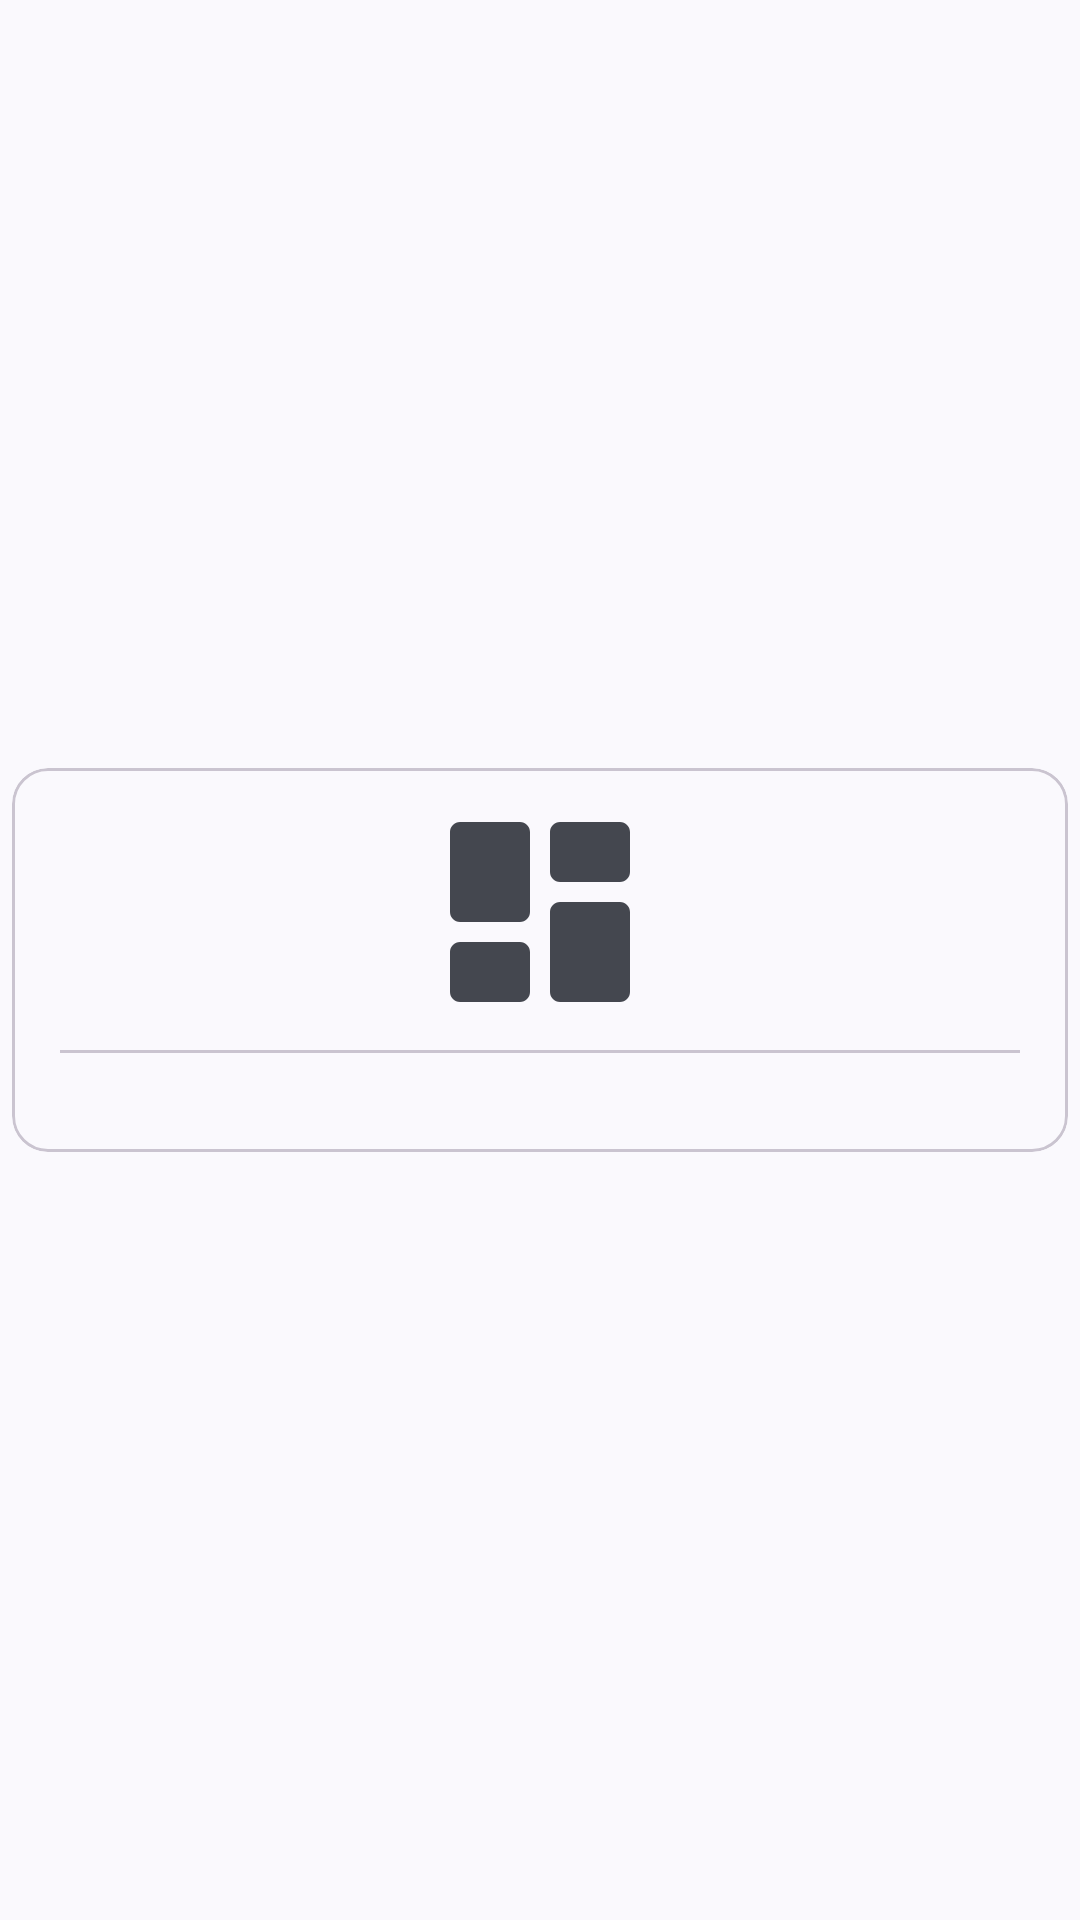

This screen was rendered from an Android layout file. Write that file and the resources it references.
<!-- AndroidManifest.xml: application theme Theme.FarmerAssist -->
<!-- res/layout/agro_item.xml -->
<?xml version="1.0" encoding="utf-8"?>
<androidx.constraintlayout.widget.ConstraintLayout xmlns:android="http://schemas.android.com/apk/res/android"
    android:layout_width="match_parent"
    android:layout_height="wrap_content"
    xmlns:app="http://schemas.android.com/apk/res-auto">

    <com.google.android.material.card.MaterialCardView
        android:id="@+id/agro_card"
        style="@style/Widget.Material3.CardView.Outlined"
        android:layout_width="0dp"
        android:layout_height="wrap_content"
        android:layout_marginStart="4dp"
        android:layout_marginTop="3dp"
        android:layout_marginEnd="4dp"
        android:layout_marginBottom="3dp"
        android:focusable="true"
        app:cardCornerRadius="12dp"
        android:clickable="true"
        app:layout_constraintBottom_toBottomOf="parent"
        app:layout_constraintEnd_toEndOf="parent"
        app:layout_constraintStart_toStartOf="parent"
        app:layout_constraintTop_toTopOf="parent">

        <androidx.constraintlayout.widget.ConstraintLayout
            android:layout_width="match_parent"
            android:layout_height="match_parent">

            <ImageView
                android:id="@+id/agro_img"
                android:layout_width="80dp"
                android:layout_height="80dp"
                android:layout_marginStart="8dp"
                android:layout_marginTop="8dp"
                android:layout_marginEnd="8dp"
                android:src="@drawable/round_dashboard_24"
                app:layout_constraintEnd_toEndOf="parent"
                app:layout_constraintStart_toStartOf="parent"
                app:layout_constraintTop_toTopOf="parent" />

            <com.google.android.material.divider.MaterialDivider
                android:id="@+id/divider1"
                android:layout_width="0dp"
                android:layout_height="wrap_content"
                android:layout_marginStart="16dp"
                android:layout_marginTop="6dp"
                android:layout_marginEnd="16dp"
                app:layout_constraintEnd_toEndOf="parent"
                app:layout_constraintStart_toStartOf="parent"
                app:layout_constraintTop_toBottomOf="@+id/agro_img" />

            <TextView
                android:id="@+id/agroItem_t"
                android:layout_width="wrap_content"
                android:layout_height="wrap_content"
                android:layout_marginStart="5dp"
                android:layout_marginTop="6dp"
                android:layout_marginEnd="5dp"
                android:layout_marginBottom="8dp"
                android:fontFamily="@font/nunito"
                app:layout_constraintBottom_toBottomOf="parent"
                app:layout_constraintEnd_toEndOf="@+id/agro_img"
                app:layout_constraintStart_toStartOf="@+id/agro_img"
                app:layout_constraintTop_toBottomOf="@+id/divider1" />
        </androidx.constraintlayout.widget.ConstraintLayout>
    </com.google.android.material.card.MaterialCardView>


</androidx.constraintlayout.widget.ConstraintLayout>
<!-- resources referenced by this layout -->
<resources>
  <!-- drawable round_dashboard_24 (drawable) -->
  <vector xmlns:android="http://schemas.android.com/apk/res/android" android:height="24dp" android:tint="?attr/colorControlNormal" android:viewportHeight="24" android:viewportWidth="24" android:width="24dp">
        
      <path android:fillColor="@android:color/white" android:pathData="M4,13h6c0.55,0 1,-0.45 1,-1L11,4c0,-0.55 -0.45,-1 -1,-1L4,3c-0.55,0 -1,0.45 -1,1v8c0,0.55 0.45,1 1,1zM4,21h6c0.55,0 1,-0.45 1,-1v-4c0,-0.55 -0.45,-1 -1,-1L4,15c-0.55,0 -1,0.45 -1,1v4c0,0.55 0.45,1 1,1zM14,21h6c0.55,0 1,-0.45 1,-1v-8c0,-0.55 -0.45,-1 -1,-1h-6c-0.55,0 -1,0.45 -1,1v8c0,0.55 0.45,1 1,1zM13,4v4c0,0.55 0.45,1 1,1h6c0.55,0 1,-0.45 1,-1L21,4c0,-0.55 -0.45,-1 -1,-1h-6c-0.55,0 -1,0.45 -1,1z"/>
      
  </vector>
  <style name="Theme.FarmerAssist" parent="Theme.Material3.DynamicColors.DayNight.NoActionBar">
          
          <item name="colorPrimary">@color/green</item>
          <item name="colorPrimaryVariant">@color/purple_700</item>
          <item name="colorOnPrimary">@color/white</item>
          
          <item name="colorSecondary">@color/teal_200</item>
          <item name="colorSecondaryVariant">@color/teal_700</item>
          <item name="colorOnSecondary">@color/black</item>
          
          <item name="android:statusBarColor">@color/material_on_surface_stroke</item>
          <item name="android:windowLightStatusBar">true</item>
          <item name="android:windowNoTitle">true</item>
          
      </style>
  <color name="green">#19A41D</color>
  <color name="purple_700">#FF3700B3</color>
  <color name="white">#FFFFFFFF</color>
  <color name="teal_200">#FF03DAC5</color>
  <color name="teal_700">#FF018786</color>
  <color name="black">#FF000000</color>
</resources>
